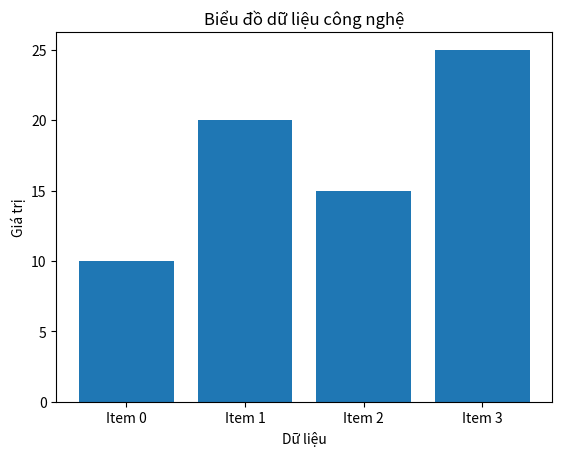

Source code (Python):
import matplotlib.pyplot as plt
import numpy as np

class DataVisualizer:
    def __init__(self, data):
        self.data = data

    def plot(self):
        x = np.arange(len(self.data))
        plt.bar(x, self.data)
        plt.xticks(x, [f'Item {i}' for i in range(len(self.data))])
        plt.xlabel('Dữ liệu')
        plt.ylabel('Giá trị')
        plt.title('Biểu đồ dữ liệu công nghệ')
        plt.show()

if __name__ == '__main__':
    data = [10, 20, 15, 25]
    visualizer = DataVisualizer(data)
    visualizer.plot()
